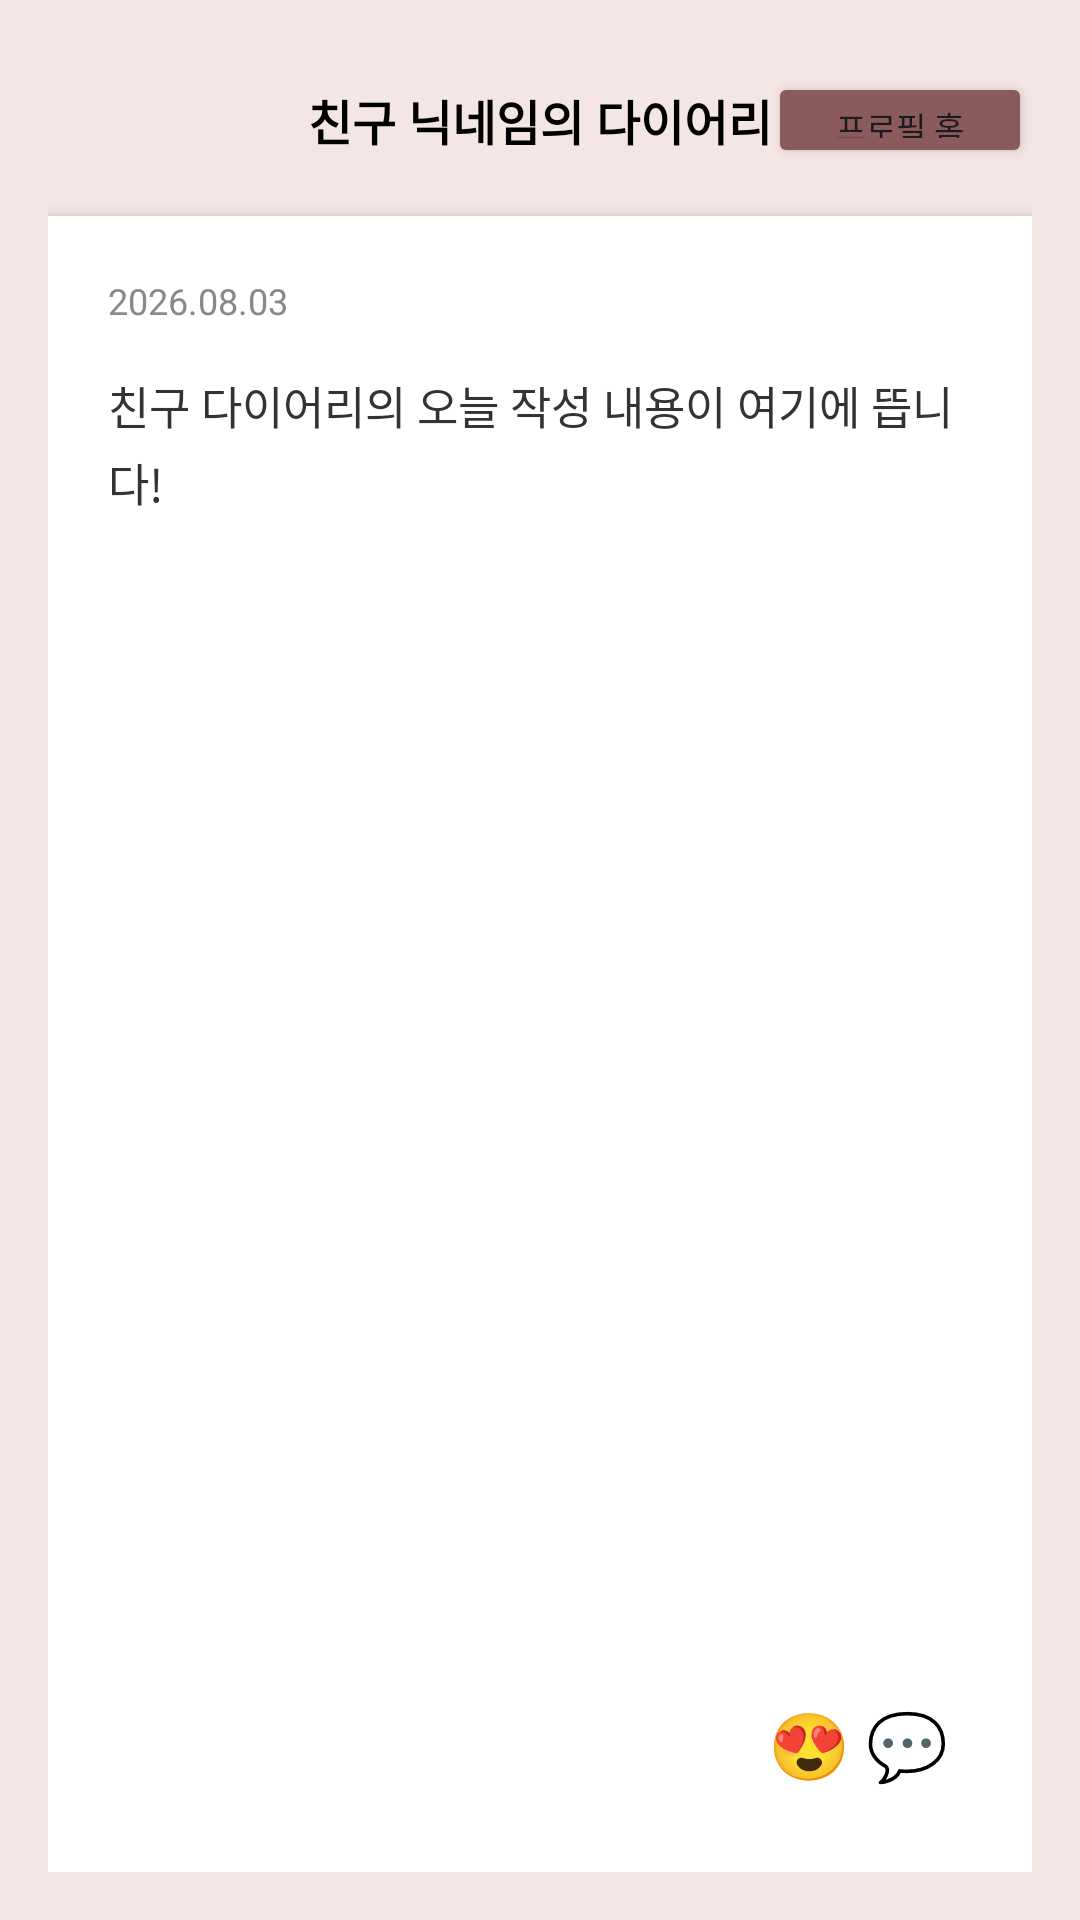

Layout XML and referenced resources for this Android screen:
<!-- AndroidManifest.xml: application theme Base.Theme.ColorPaper -->
<!-- res/layout/fragment_friend_diary.xml -->
<?xml version="1.0" encoding="utf-8"?>
<RelativeLayout xmlns:android="http://schemas.android.com/apk/res/android"
    android:layout_width="match_parent"
    android:layout_height="match_parent"
    android:background="#F5E6E6"
    android:padding="16dp">

    
    <RelativeLayout
        android:id="@+id/rlHeader"
        android:layout_width="match_parent"
        android:layout_height="wrap_content"
        android:layout_alignParentTop="true"
        android:layout_marginTop="8dp">

        <ImageView
            android:id="@+id/ivBack"
            android:layout_width="24dp"
            android:layout_height="24dp"
            android:layout_alignParentStart="true"
            android:src="@drawable/baseline_arrow_back_ios_24"
            android:contentDescription="뒤로가기" />

        <TextView
            android:id="@+id/tvFriendName"
            android:layout_width="wrap_content"
            android:layout_height="wrap_content"
            android:layout_centerInParent="true"
            android:text="친구 닉네임의 다이어리"
            android:textColor="#000000"
            android:textSize="16sp"
            android:textStyle="bold" />

        <Button
            android:id="@+id/btnGoToProfile"
            android:layout_width="wrap_content"
            android:layout_height="32dp"
            android:layout_alignParentEnd="true"
            android:backgroundTint="#8B5A5A"
            android:text="프로필 홈"
            android:textSize="11sp" />
    </RelativeLayout>

    
    <FrameLayout
        android:id="@+id/flDiaryPage"
        android:layout_width="match_parent"
        android:layout_height="match_parent"
        android:layout_below="@id/rlHeader"
        android:layout_marginTop="16dp"
        android:background="#FFFFFF"
        android:elevation="4dp"
        android:padding="20dp">

        
        <LinearLayout
            android:id="@+id/llPublicContent"
            android:layout_width="match_parent"
            android:layout_height="match_parent"
            android:orientation="vertical"
            android:visibility="visible">

            <TextView
                android:id="@+id/tvDiaryDate"
                android:layout_width="wrap_content"
                android:layout_height="wrap_content"
                android:text="2026.08.03"
                android:textColor="#888888"
                android:textSize="12sp" />

            <TextView
                android:id="@+id/tvDiaryContent"
                android:layout_width="match_parent"
                android:layout_height="0dp"
                android:layout_marginTop="16dp"
                android:layout_weight="1"
                android:lineSpacingExtra="4dp"
                android:text="친구 다이어리의 오늘 작성 내용이 여기에 뜹니다!"
                android:textColor="#333333"
                android:textSize="15sp" />

            
            <LinearLayout
                android:layout_width="wrap_content"
                android:layout_height="wrap_content"
                android:layout_gravity="end"
                android:gravity="center_vertical"
                android:orientation="horizontal">

                <TextView
                    android:id="@+id/tvEmojiReaction"
                    android:layout_width="wrap_content"
                    android:layout_height="wrap_content"
                    android:padding="8dp"
                    android:text="😍 💬"
                    android:textSize="22sp" />
            </LinearLayout>
        </LinearLayout>

        
        <LinearLayout
            android:id="@+id/llBlurOverlay"
            android:layout_width="match_parent"
            android:layout_height="match_parent"
            android:background="#DDFFFFFF"
            android:gravity="center"
            android:orientation="vertical"
            android:visibility="gone">

            <TextView
                android:layout_width="wrap_content"
                android:layout_height="wrap_content"
                android:text="🔒"
                android:textSize="36sp" />

            <TextView
                android:layout_width="wrap_content"
                android:layout_height="wrap_content"
                android:layout_marginTop="12dp"
                android:text="팔로우하고 확인해보세요"
                android:textColor="#8B5A5A"
                android:textSize="16sp"
                android:textStyle="bold" />
        </LinearLayout>

    </FrameLayout>

</RelativeLayout>
<!-- resources referenced by this layout -->
<resources>
  <style name="Base.Theme.ColorPaper" parent="Theme.Material3.DayNight.NoActionBar">
          <item name="materialCardViewStyle">@style/Widget.ColorPaper.SoftCard</item>
          <item name="materialButtonStyle">@style/Widget.ColorPaper.SoftButton</item>
          <item name="shapeAppearanceSmallComponent">@style/ShapeAppearance.ColorPaper.Small</item>
          <item name="shapeAppearanceMediumComponent">@style/ShapeAppearance.ColorPaper.Medium</item>
          <item name="shapeAppearanceLargeComponent">@style/ShapeAppearance.ColorPaper.Large</item>
      </style>
  <style name="Widget.ColorPaper.SoftCard" parent="Widget.Material3.CardView.Filled">
          <item name="cardCornerRadius">@dimen/soft_card_corner_radius</item>
          <item name="cardElevation">0dp</item>
          <item name="strokeColor">@color/soft_outline</item>
          <item name="strokeWidth">1dp</item>
      </style>
  <style name="Widget.ColorPaper.SoftButton" parent="Widget.Material3.Button">
          <item name="cornerRadius">@dimen/soft_button_corner_radius</item>
          <item name="strokeColor">@color/soft_outline</item>
          <item name="strokeWidth">1dp</item>
          <item name="android:textAllCaps">false</item>
          <item name="android:stateListAnimator">@null</item>
      </style>
  <style name="ShapeAppearance.ColorPaper.Small" parent="ShapeAppearance.Material3.Corner.Medium">
          <item name="cornerSize">@dimen/soft_small_corner_radius</item>
      </style>
  <style name="ShapeAppearance.ColorPaper.Medium" parent="ShapeAppearance.Material3.Corner.Large">
          <item name="cornerSize">@dimen/soft_button_corner_radius</item>
      </style>
  <style name="ShapeAppearance.ColorPaper.Large" parent="ShapeAppearance.Material3.Corner.Full">
          <item name="cornerSize">@dimen/soft_card_corner_radius</item>
      </style>
  <color name="soft_outline">#26443838</color>
</resources>
